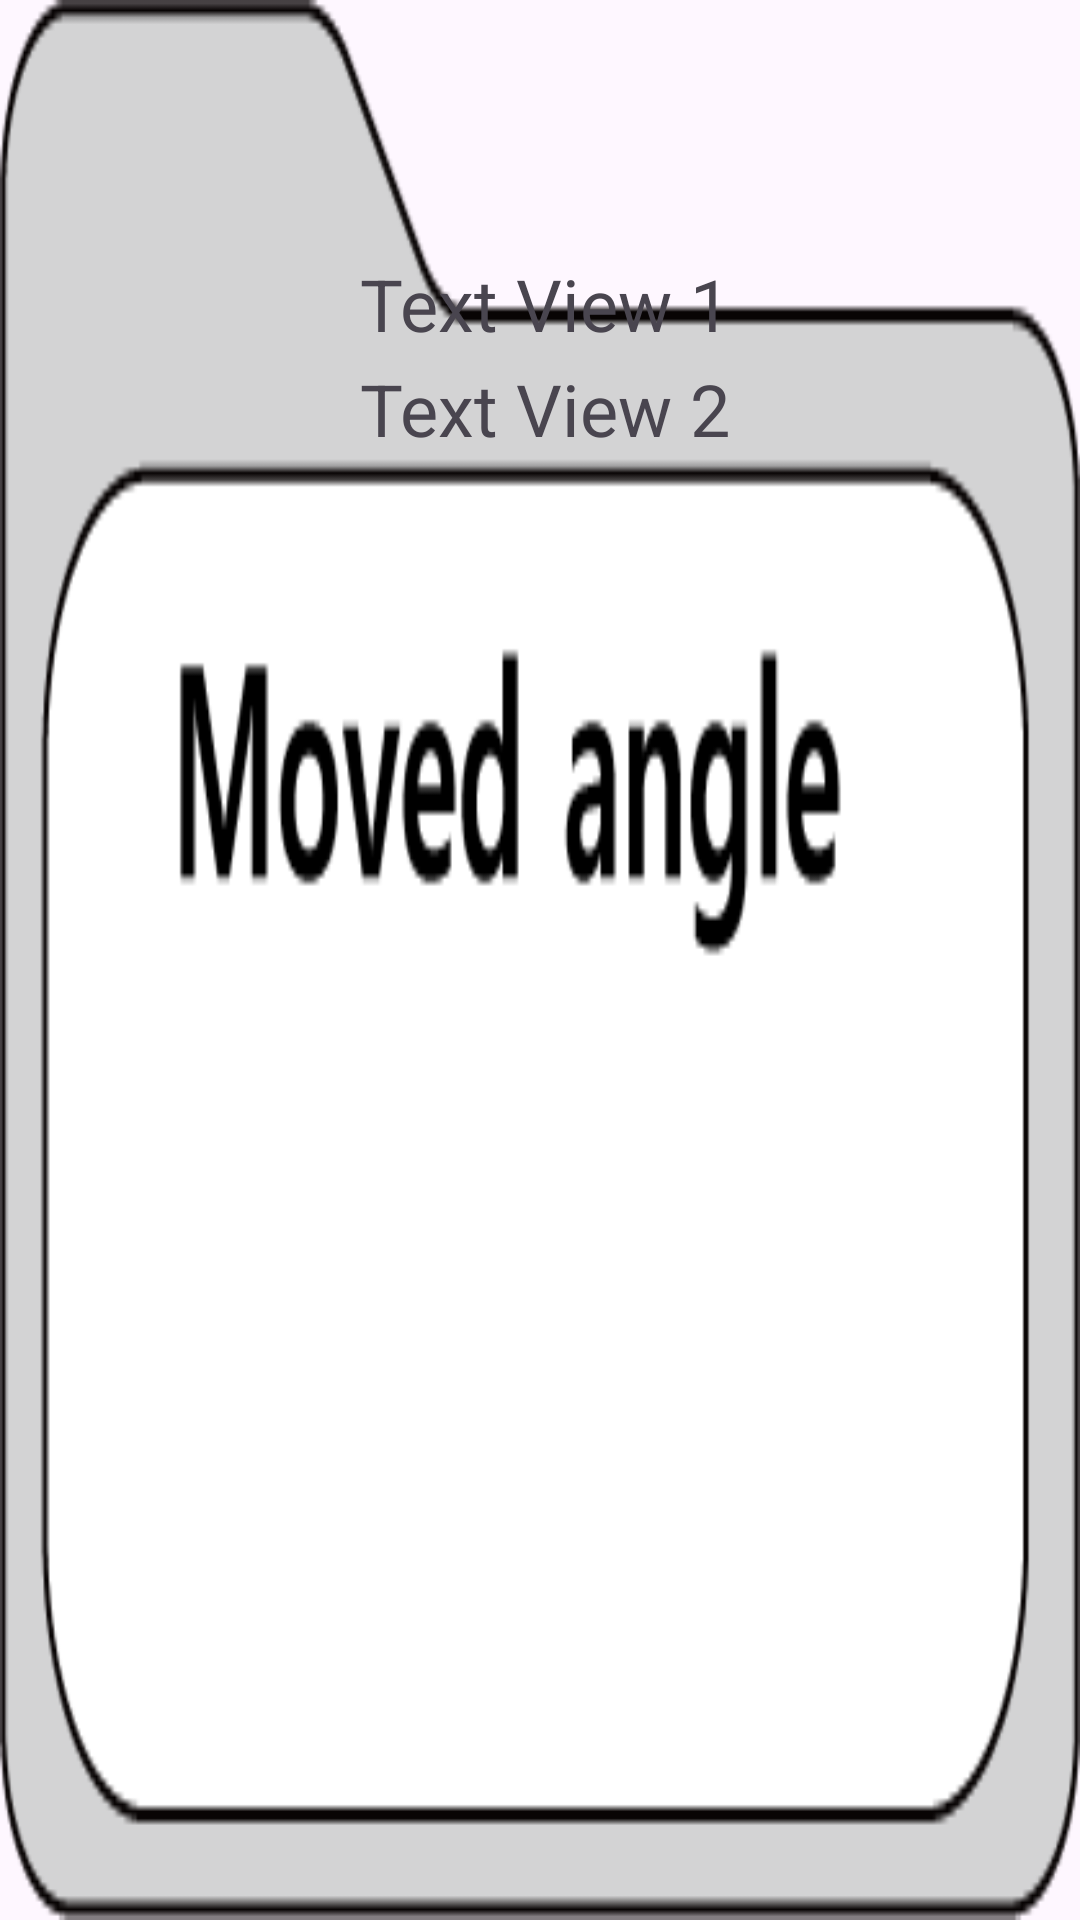

Android layout source for this screen:
<!-- AndroidManifest.xml: application theme Theme.Leisure -->
<!-- res/layout/dialog_custom.xml -->
<?xml version="1.0" encoding="utf-8"?>
<androidx.constraintlayout.widget.ConstraintLayout xmlns:android="http://schemas.android.com/apk/res/android"
    android:id="@+id/clDialog"
    android:layout_width="800dp"
    android:layout_height="700dp"
    xmlns:app="http://schemas.android.com/apk/res-auto"
    android:background="@drawable/popup">

    <TextView
        android:id="@+id/tvSimilarity"
        android:layout_width="160dp"
        android:layout_height="80dp"
        android:text="Text View 1"
        android:textSize="24sp"
        android:layout_marginTop="85dp"
        android:layout_marginStart="120dp"
        app:layout_constraintStart_toStartOf="parent"
        app:layout_constraintTop_toTopOf="parent"
        android:textAppearance="?android:attr/textAppearanceMedium"/>

    <TextView
        android:id="@+id/tvErrorRate"
        android:layout_width="160dp"
        android:layout_height="80dp"
        android:text="Text View 2"
        android:textSize="24sp"
        android:layout_marginTop="120dp"
        android:layout_marginStart="120dp"
        app:layout_constraintStart_toStartOf="parent"
        app:layout_constraintTop_toTopOf="parent"
        android:textAppearance="?android:attr/textAppearanceMedium"/>

</androidx.constraintlayout.widget.ConstraintLayout>
<!-- resources referenced by this layout -->
<resources>
  <!-- drawable popup: png bitmap (drawable, 8384 bytes) -->
  <style name="Theme.Leisure" parent="Base.Theme.Leisure" />
  <style name="Base.Theme.Leisure" parent="Theme.Material3.DayNight.NoActionBar">
          
          
      </style>
</resources>
